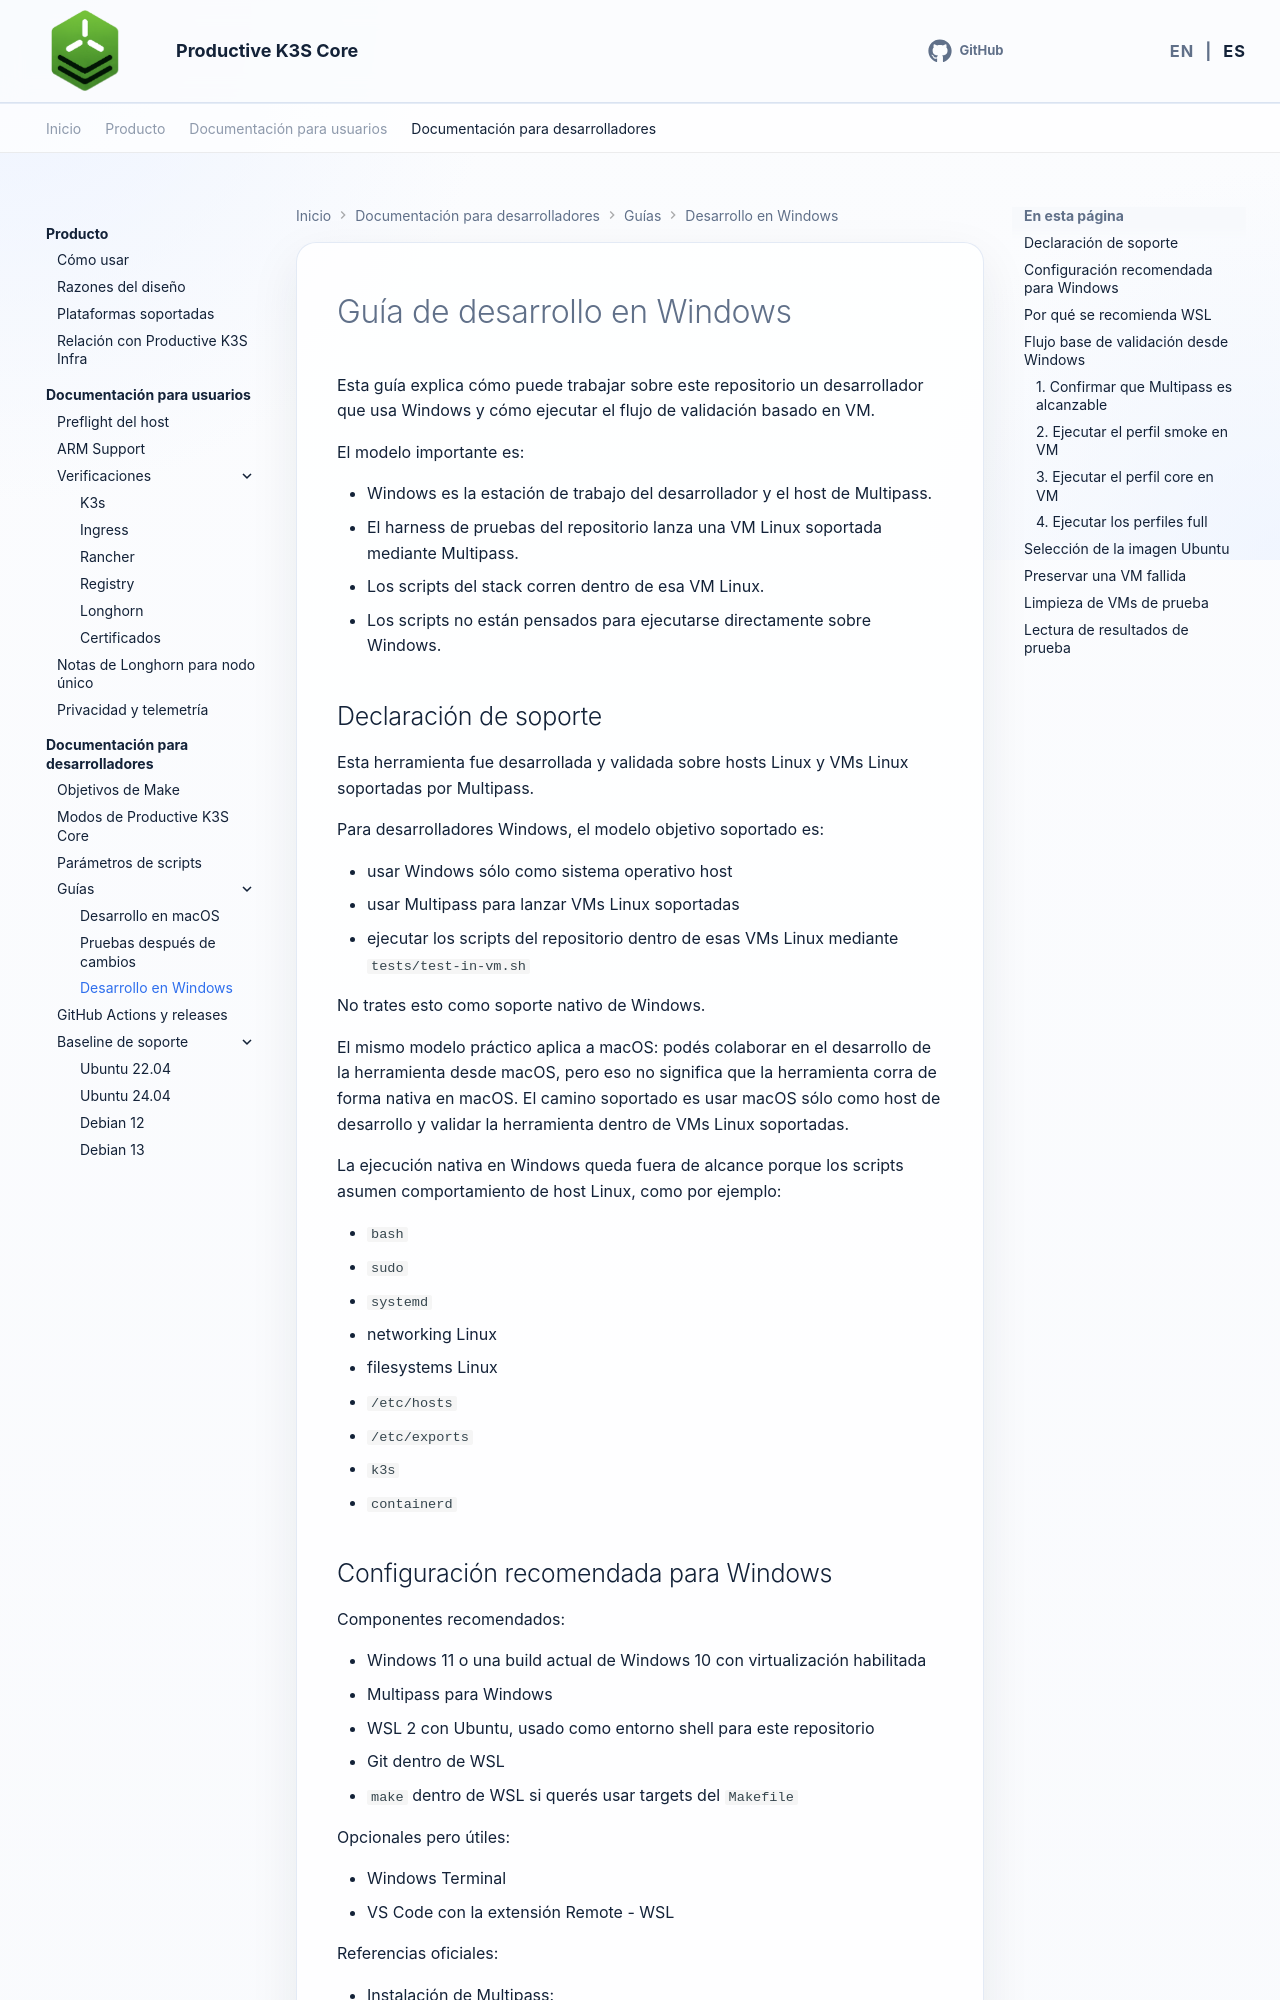

repository: productive-k3s/productive-k3s-core · page: es/developer-docs/guides/windows-development/index.html · generator: mkdocs

# Guía de desarrollo en Windows

Esta guía explica cómo puede trabajar sobre este repositorio un desarrollador que usa Windows y cómo ejecutar el flujo de validación basado en VM.

El modelo importante es:

- Windows es la estación de trabajo del desarrollador y el host de Multipass.
- El harness de pruebas del repositorio lanza una VM Linux soportada mediante Multipass.
- Los scripts del stack corren dentro de esa VM Linux.
- Los scripts no están pensados para ejecutarse directamente sobre Windows.

## Declaración de soporte

Esta herramienta fue desarrollada y validada sobre hosts Linux y VMs Linux soportadas por Multipass.

Para desarrolladores Windows, el modelo objetivo soportado es:

- usar Windows sólo como sistema operativo host
- usar Multipass para lanzar VMs Linux soportadas
- ejecutar los scripts del repositorio dentro de esas VMs Linux mediante `tests/test-in-vm.sh`

No trates esto como soporte nativo de Windows.

El mismo modelo práctico aplica a macOS: podés colaborar en el desarrollo de la herramienta desde macOS, pero eso no significa que la herramienta corra de forma nativa en macOS. El camino soportado es usar macOS sólo como host de desarrollo y validar la herramienta dentro de VMs Linux soportadas.

La ejecución nativa en Windows queda fuera de alcance porque los scripts asumen comportamiento de host Linux, como por ejemplo:

- `bash`
- `sudo`
- `systemd`
- networking Linux
- filesystems Linux
- `/etc/hosts`
- `/etc/exports`
- `k3s`
- `containerd`
